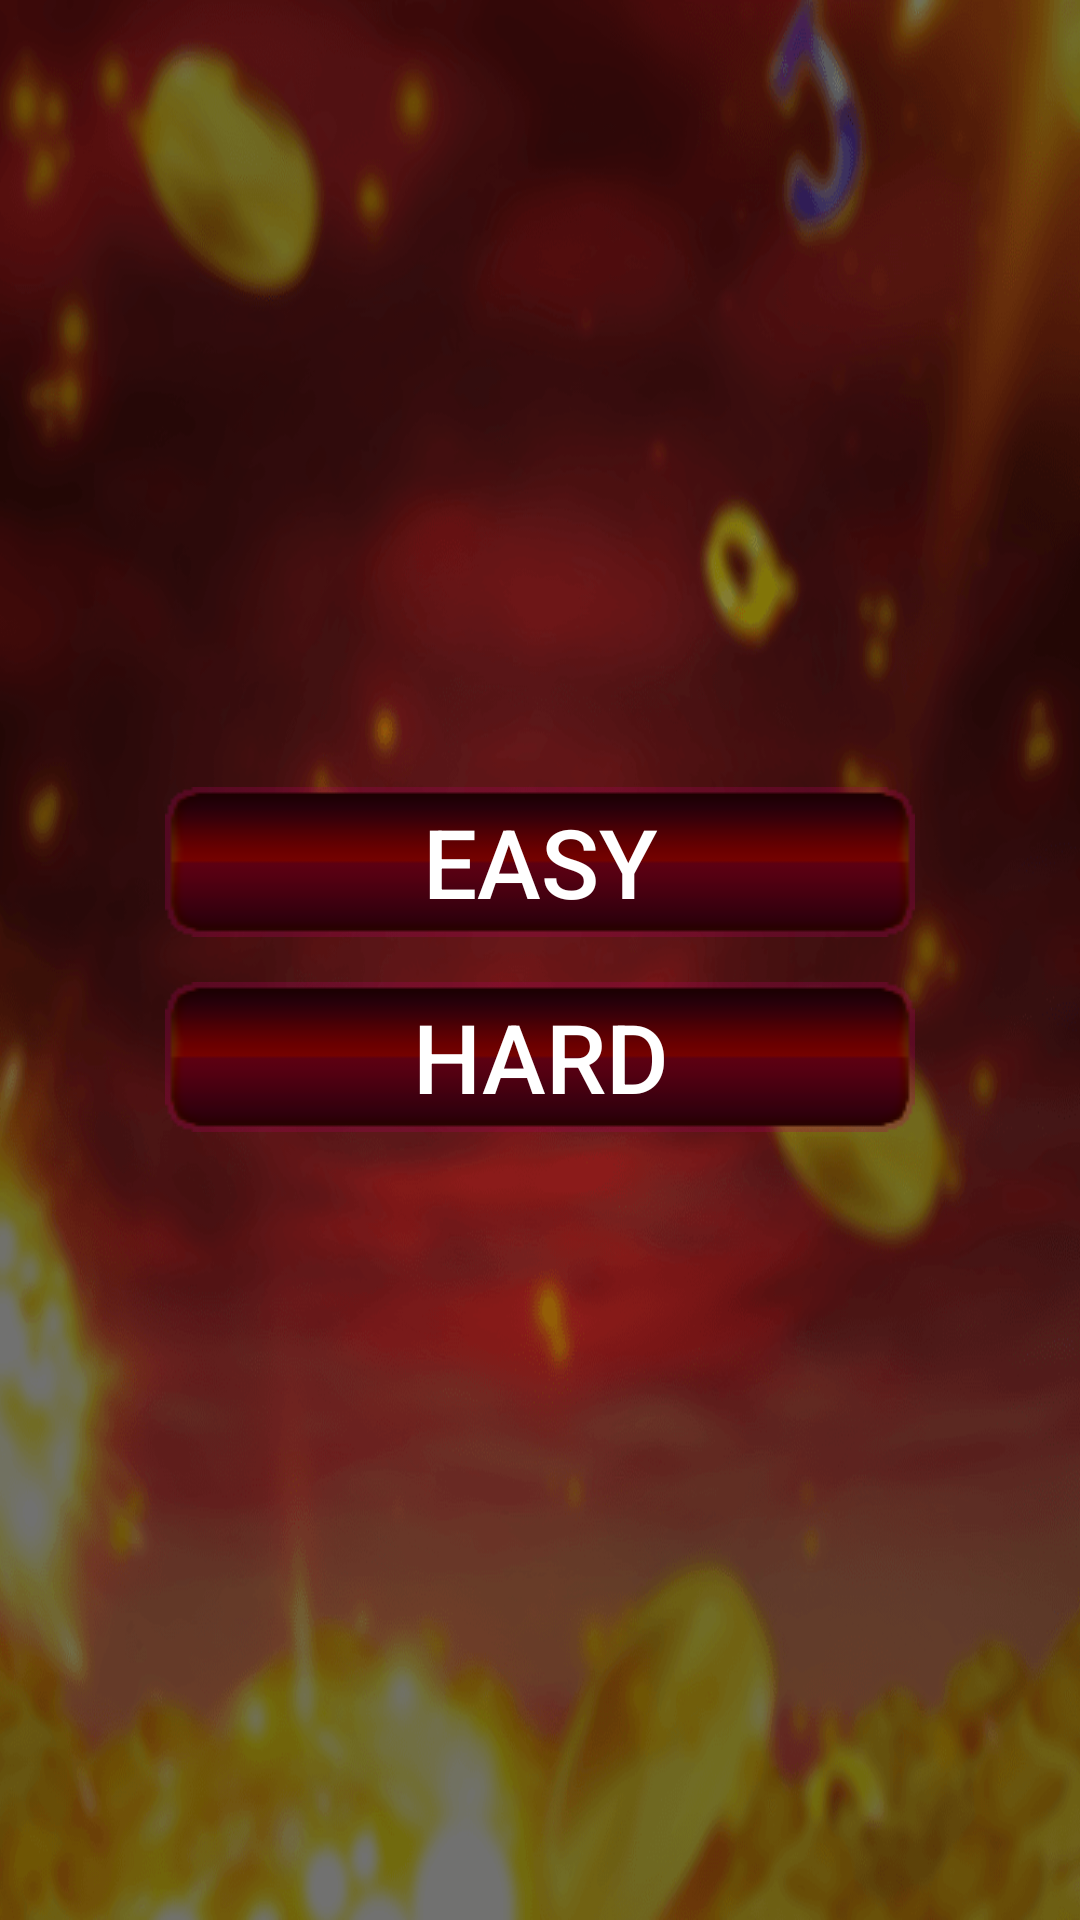

Reconstruct the res/layout file that produces this screen, plus the resources it refers to.
<!-- AndroidManifest.xml: application theme Theme.MissingPiggy -->
<!-- res/layout/activity_missing_select_level.xml -->
<?xml version="1.0" encoding="utf-8"?>
<RelativeLayout xmlns:android="http://schemas.android.com/apk/res/android"
    xmlns:app="http://schemas.android.com/apk/res-auto"
    xmlns:tools="http://schemas.android.com/tools"
    android:layout_width="match_parent"
    android:layout_height="match_parent"
    tools:context=".activity.ActivityMissingSelectLevel"
    android:background="@drawable/bg1">

    <LinearLayout
        android:layout_width="wrap_content"
        android:layout_height="wrap_content"
        android:layout_centerInParent="true"
        android:orientation="vertical">

        <androidx.appcompat.widget.AppCompatButton
            android:id="@+id/btnSelectPiggyEasy"
            android:layout_width="wrap_content"
            android:layout_height="wrap_content"
            android:background="@drawable/btn"
            android:text="@string/easy_missing"
            android:textSize="32sp"
            android:textColor="@color/white"/>

        <androidx.appcompat.widget.AppCompatButton
            android:id="@+id/btnSelectPiggyHard"
            android:layout_marginTop="15dp"
            android:layout_width="wrap_content"
            android:layout_height="wrap_content"
            android:background="@drawable/btn"
            android:text="@string/hard_missing"
            android:textSize="32sp"
            android:textColor="@color/white"/>
    </LinearLayout>

</RelativeLayout>
<!-- resources referenced by this layout -->
<resources>
  <!-- drawable bg1: png bitmap (drawable, 213757 bytes) -->
  <!-- drawable btn: png bitmap (drawable, 1273 bytes) -->
  <string name="easy_missing">Easy</string>
  <string name="hard_missing">Hard</string>
  <style name="Theme.MissingPiggy" parent="Theme.MaterialComponents.DayNight.NoActionBar">
          
          <item name="colorPrimary">@color/purple_500</item>
          <item name="colorPrimaryVariant">@color/purple_700</item>
          <item name="colorOnPrimary">@color/white</item>
          
          <item name="colorSecondary">@color/teal_200</item>
          <item name="colorSecondaryVariant">@color/teal_700</item>
          <item name="colorOnSecondary">@color/black</item>
          
          <item name="android:statusBarColor">?attr/colorPrimaryVariant</item>
          
          <item name="android:windowNoTitle">true</item>
          <item name="android:windowActionBar">false</item>
          <item name="android:windowFullscreen">true</item>
          <item name="android:windowContentOverlay">@null</item>
      </style>
  <!-- not gathered from this repository: default colours our renderer supplied (Android Studio template values) -->
  <color name="purple_500">#FF6200EE</color>
  <color name="purple_700">#FF3700B3</color>
  <color name="teal_200">#FF03DAC5</color>
  <color name="teal_700">#FF018786</color>
  <color name="black">#FF000000</color>
  <color name="white">#FFFFFFFF</color>
</resources>
